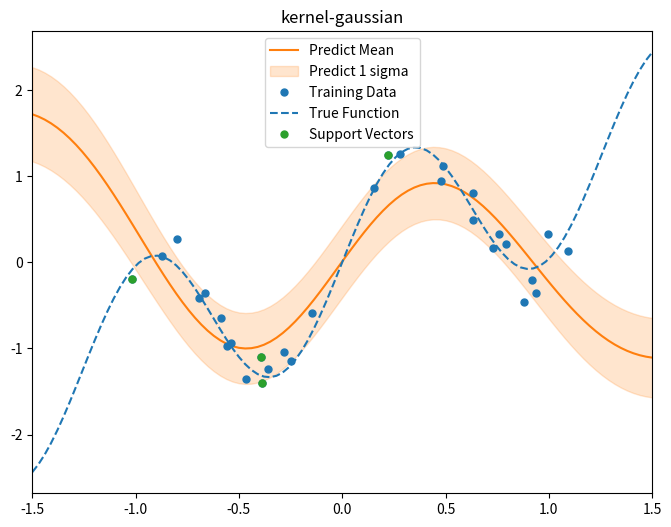

Write the Python code that produced this figure. (Note: this script raises an exception after producing the figure.)
# coding: utf-8
"""
relevant vector machine
"""

__author__ = "nyk510"

import numpy as np
import matplotlib.pyplot as plt


class RVM(object):
    def __init__(self, alpha=1., beta=1, repeat_num=20, kernel="gaussian"):
        self.init_alpha = alpha
        self.init_beta = beta
        self.repeat_num = repeat_num
        self.kernel_name = kernel
        if kernel == "gaussian":
            self.kernel = self.gaussian_kernel
        elif kernel == "poly":
            self.kernel = self.poly_kernel
        else:
            raise NameError("Invalid Kernel Name")

    def __str__(self):
        s = "kernel-{0.kernel_name}".format(self)
        return s

    def gaussian_kernel(self, x1, x2):
        """
        :param x1: 
        :param x2: 
        :return: 
        """
        return np.exp(-(x1 - x2) ** 2) * 10.

    def poly_kernel(self, x1, x2):
        d = 5
        return (1 + np.dot(x1, x2)) ** 5

    def _compute_loglikelihood(self, beta, A):
        C = 1. / beta * np.eye(self.N) + self.Phi.dot(np.linalg.inv(A)).dot(self.Phi.T)
        return -1 / 2. * (
            self.N * np.log(2. * np.pi) + np.log(np.linalg.det(C)) + self.t.T.dot(np.linalg.inv(C)).dot(self.t))

    def fit(self, X, t):
        self.X = np.array(X)
        self.N = len(t)
        self.t = np.array(t)
        Phi = []
        Phi.append(np.ones_like(X))
        for x1 in X:
            Phi.append(self.kernel(x1, X))
        self.Phi = np.array(Phi).T
        sigma_trans = []
        m_trans = []
        alpha_trans = []
        beta_trans = []
        log_likelihoods = []

        # 信頼度 alpha と 分散 beta の初期化
        alpha_trans.append(np.ones(len(t) + 1) * self.init_alpha)
        beta_trans.append(self.init_beta)

        for x in range(self.repeat_num):
            A = np.diag(alpha_trans[-1])
            log_likelihood = self._compute_loglikelihood(beta_trans[-1], A)
            print("log-likelihood\t{log_likelihood}".format(**locals()))
            sigma = np.linalg.inv(A + beta_trans[-1] * self.Phi.T.dot(self.Phi))
            m = beta_trans[-1] * sigma.dot(self.Phi.T).dot(t)
            gamma = 1 - alpha_trans[-1] * np.diag(sigma)
            alpha_n = gamma / (m * m)
            beta_n = (self.N - sum(gamma)) / (np.linalg.norm(self.t - self.Phi.dot(m)) ** 2)

            # 上限を超えた信頼度になったベクトルの信頼度を切り下げる
            alpha_n[alpha_n > 10e+10] = 10e+10

            # logとして配列に保存
            alpha_trans.append(alpha_n)
            beta_trans.append(beta_n)
            m_trans.append(m)
            sigma_trans.append(sigma)
            log_likelihoods.append(log_likelihood)

        self.ms = np.array(m_trans)
        self.sigmas = np.array(sigma_trans)
        self.betas = np.array(beta_trans)
        self.alphas = np.array(alpha_trans)
        self.log_likelihoods = np.array(log_likelihoods)

    def predict(self, x):
        phi_x = np.r_[np.array([1]), self.kernel(x, self.X)]

        avg = self.ms[-1].T.dot(phi_x)
        sigma = 1. / self.betas[-1] + phi_x.T.dot(self.sigmas[-1]).dot(phi_x)
        return avg, sigma

    def get_support_vectors(self, min_max_ratio=.2):
        """
        サポートベクトルを取得します
        
        :param float min_max_ratio:  サポートベクトルの信頼度の割合
        """

        alpha = self.alphas[-1][1::]
        min_alpha = min(alpha)
        upper_limit = min_alpha / min_max_ratio
        support_X = self.X[alpha < upper_limit]
        support_t = self.t[alpha < upper_limit]
        return support_X, support_t


if __name__ == '__main__':

    sample_size = 30
    np.random.seed(71)


    def true_func(x):
        return np.sin(5. * x) + x


    X = np.random.uniform(low=-1.1, high=1.1, size=sample_size)
    np.sort(X)
    t = true_func(X) + np.random.normal(loc=0., scale=.2, size=sample_size)
    model = RVM(repeat_num=20, kernel="gaussian")
    model.fit(X, t)

    X1 = np.linspace(-1.5, 1.5, 100)
    result = []
    for x in X1:
        avg1, sigma1 = model.predict(x)
        result.append([avg1, sigma1])
    result = np.array(result)

    fig = plt.figure(figsize=(8, 6))
    ax1 = fig.add_subplot(111)
    ax1.plot(X1, result[:, 0], color="C1", label="Predict Mean")
    ax1.fill_between(X1, result[:, 0] + result[:, 1] ** .5, result[:, 0] - result[:, 1] ** .5, alpha=.2,
                     label="Predict 1 sigma", color="C1")
    ax1.plot(X, t, "o", color="C0", markersize=5, label="Training Data")
    ax1.plot(X1, true_func(X1), "--", label="True Function", color="C0")
    sX, st = model.get_support_vectors()
    ax1.plot(sX, st, "o", color="C2", markersize=5, label="Support Vectors")
    ax1.legend()
    ax1.set_xlim(min(X1), max(X1))
    ax1.set_title(str(model))
    fig.savefig("../figures/rvm_predict.png", dpi=150)

    fig = plt.figure(figsize=(6, 6))
    ax1 = fig.add_subplot(111)
    ax1.bar(range(sample_size + 1), np.log(model.alphas[-1]), width=.9)
    ax1.set_title("Relevant (log alpha)")
    ax1.set_xlabel("Data Index")
    ax1.set_ylabel("Value (log-scale)")
    fig.tight_layout()

    fig = plt.figure(figsize=(6, 6))
    ax1 = fig.add_subplot(111)
    ax1.pcolor(np.log(model.alphas).T)
    ax1.set_xlabel("Iteration")
    ax1.set_ylabel("Data Index")
    ax1.set_title("Log Alpha Transition")
    fig.tight_layout()
    plt.show()
